Labelled photos from "data", an image-classification folder in memoverflow/msopenhack. The possible labels are: axes, boots, carabiners, crampons, gloves, hardshell jackets, harnesses, helmets, insulated jackets, pulleys, rope, tents.

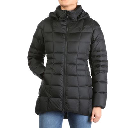
Label: insulated jackets

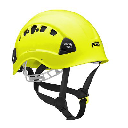
Label: helmets

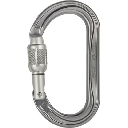
Label: carabiners

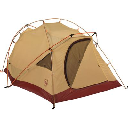
Label: tents

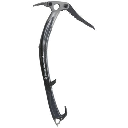
Label: axes

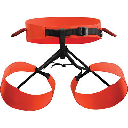
Label: harnesses
